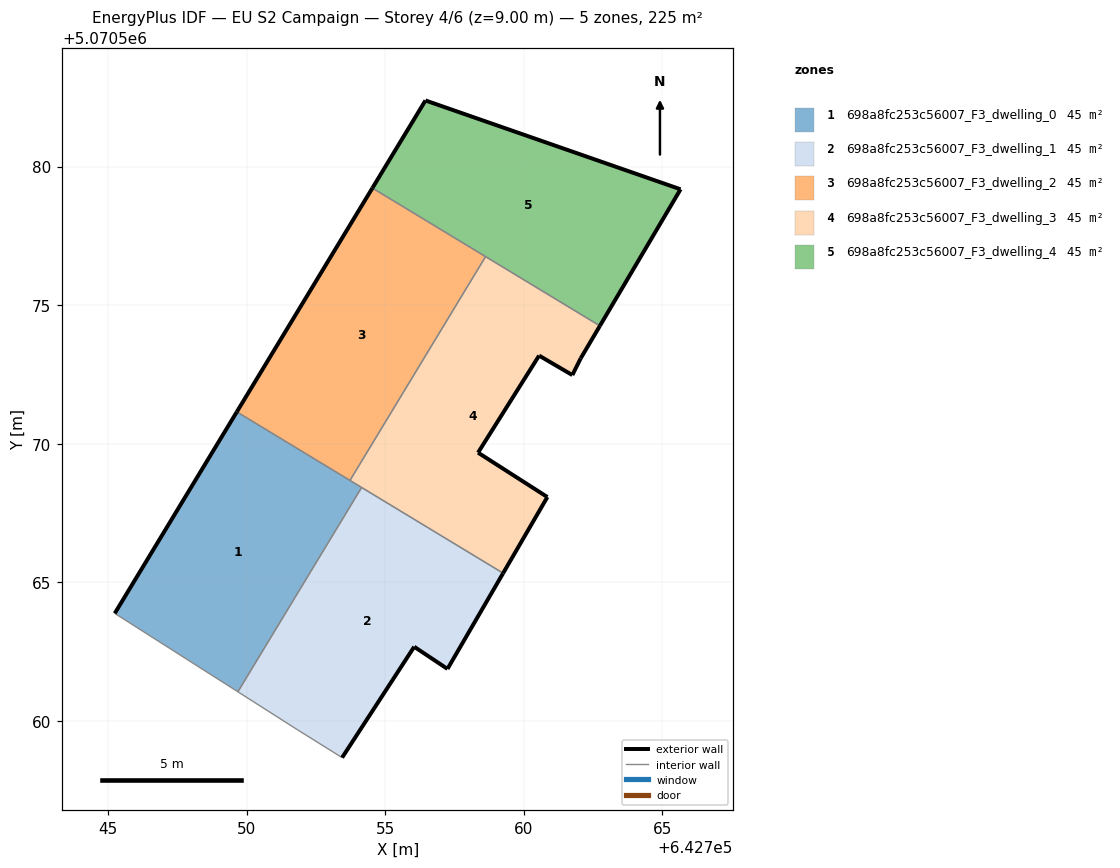
=== STOREY PLAN SPEC (per zone: floor XY polygon, exterior-wall plan segments, windows/doors) ===
zone 1: 698a8fc253c56007_F3_dwelling_0  (45.1 m²)
  floor: (642749.68, 5070561.04) (642754.15, 5070568.42) (642749.65, 5070571.15) (642745.24, 5070563.88)
  exterior wall: (642745.24, 5070563.88) – (642749.65, 5070571.15)  [8.5 m]
  interior walls: 4
zone 2: 698a8fc253c56007_F3_dwelling_1  (45.1 m²)
  floor: (642757.25, 5070561.87) (642759.26, 5070565.33) (642754.15, 5070568.42) (642749.68, 5070561.04) (642751.84, 5070559.67) (642753.45, 5070558.67) (642756.05, 5070562.67)
  exterior wall: (642759.26, 5070565.33) – (642757.25, 5070561.87)  [4.0 m]
  exterior wall: (642757.25, 5070561.87) – (642756.05, 5070562.67)  [1.4 m]
  exterior wall: (642756.05, 5070562.67) – (642753.45, 5070558.67)  [4.8 m]
  interior walls: 4
zone 3: 698a8fc253c56007_F3_dwelling_2  (45.1 m²)
  floor: (642753.73, 5070568.67) (642758.62, 5070576.75) (642754.54, 5070579.22) (642749.65, 5070571.15)
  exterior wall: (642749.65, 5070571.15) – (642754.54, 5070579.22)  [9.4 m]
  interior walls: 3
zone 4: 698a8fc253c56007_F3_dwelling_3  (45.1 m²)
  floor: (642760.85, 5070568.07) (642758.35, 5070569.67) (642760.56, 5070573.18) (642761.76, 5070572.47) (642762.06, 5070573.08) (642762.75, 5070574.25) (642758.62, 5070576.75) (642753.73, 5070568.67) (642759.26, 5070565.33)
  exterior wall: (642762.75, 5070574.25) – (642762.06, 5070573.08)  [1.4 m]
  exterior wall: (642762.06, 5070573.08) – (642761.76, 5070572.47)  [0.7 m]
  exterior wall: (642761.76, 5070572.47) – (642760.56, 5070573.18)  [1.4 m]
  exterior wall: (642760.56, 5070573.18) – (642758.35, 5070569.67)  [4.1 m]
  exterior wall: (642758.35, 5070569.67) – (642760.85, 5070568.07)  [3.0 m]
  exterior wall: (642760.85, 5070568.07) – (642759.26, 5070565.33)  [3.2 m]
  interior walls: 4
zone 5: 698a8fc253c56007_F3_dwelling_4  (45.1 m²)
  floor: (642762.75, 5070574.25) (642765.66, 5070579.18) (642756.45, 5070582.38) (642754.54, 5070579.22)
  exterior wall: (642754.54, 5070579.22) – (642756.45, 5070582.38)  [3.7 m]
  exterior wall: (642756.45, 5070582.38) – (642765.66, 5070579.18)  [9.7 m]
  exterior wall: (642765.66, 5070579.18) – (642762.75, 5070574.25)  [5.7 m]
  interior walls: 2

=== DERIVED (storey summary) ===
Building: EU S2 Campaign
Storey: 4 of 6  (floor level z = 9.00 m)
Storey gross floor area: 225.5 m²
Zones on this storey: 5
  - 698a8fc253c56007_F3_dwelling_0: floor 45.1 m²; exterior wall 8.5 m (25.5 m²); WWR 0.0%
  - 698a8fc253c56007_F3_dwelling_1: floor 45.1 m²; exterior wall 10.2 m (30.6 m²); WWR 0.0%
  - 698a8fc253c56007_F3_dwelling_2: floor 45.1 m²; exterior wall 9.4 m (28.3 m²); WWR 0.0%
  - 698a8fc253c56007_F3_dwelling_3: floor 45.1 m²; exterior wall 13.7 m (41.1 m²); WWR 0.0%
  - 698a8fc253c56007_F3_dwelling_4: floor 45.1 m²; exterior wall 19.2 m (57.5 m²); WWR 0.0%
Zone adjacency (shared interzone walls):
  - 698a8fc253c56007_F3_dwelling_0 ↔ 698a8fc253c56007_F3_dwelling_1
  - 698a8fc253c56007_F3_dwelling_0 ↔ 698a8fc253c56007_F3_dwelling_2
  - 698a8fc253c56007_F3_dwelling_0 ↔ 698a8fc253c56007_F3_dwelling_3
  - 698a8fc253c56007_F3_dwelling_1 ↔ 698a8fc253c56007_F3_dwelling_3
  - 698a8fc253c56007_F3_dwelling_2 ↔ 698a8fc253c56007_F3_dwelling_3
  - 698a8fc253c56007_F3_dwelling_2 ↔ 698a8fc253c56007_F3_dwelling_4
  - 698a8fc253c56007_F3_dwelling_3 ↔ 698a8fc253c56007_F3_dwelling_4